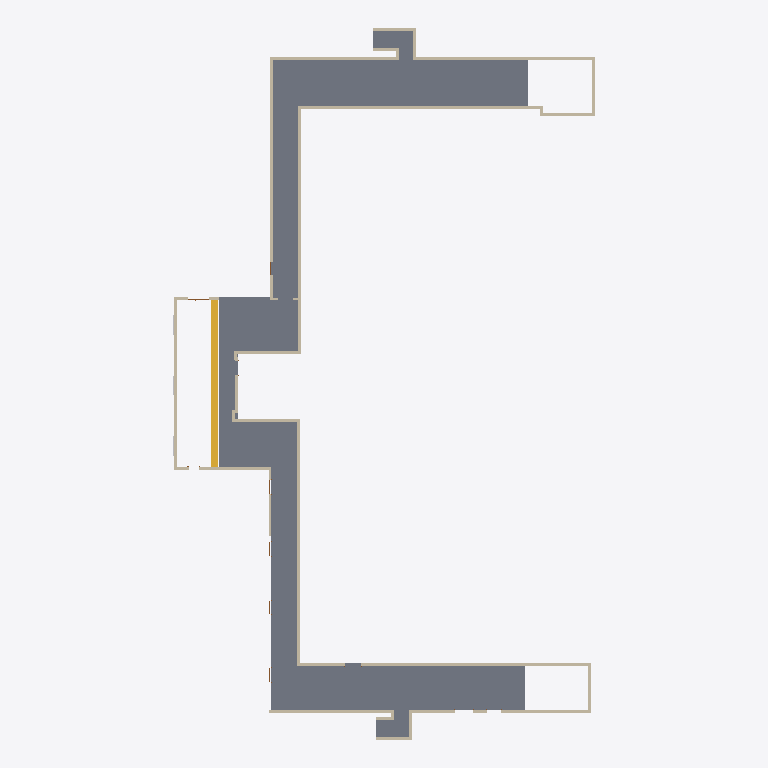
Plan cut of the same IFC building model at storey 'Level 0.5' (level -1.50 m, cut at -0.10 m), seen from above with north up, elements coloured by IFC class: 29 walls (beige), 1 slab (grey), 1 stair (yellow). Cut surfaces are drawn darker.
Extent 28.4 m × 47.9 m × 3.6 m (x, y, z). Storeys (3): Level 0 at -2.00 m; Level 0.5 at -1.50 m; Level 1 at 0.70 m. Elements (75): 36 IfcWallStandardCase, 12 IfcBuildingElementProxy, 11 IfcDoor, 7 IfcCovering, 3 IfcWall, 3 IfcWindow, 2 IfcSlab, 1 IfcStair.

HEADER;
FILE_DESCRIPTION(('ViewDefinition [CoordinationView_V2.0]'),'2;1');
FILE_NAME('0001','2023-02-06T17:29:44+01:00',(''),(''),'ODA SDAI 22.12','23.0.11.19 - Exporter 23.0.11.19 - Alternate UI 23.0.11.19','');
FILE_SCHEMA(('IFC2X3'));
ENDSEC;
DATA;
#99=IFCPROJECT('2ogdg1D3v9OuoD2lQAWVu7',#20,'0001',$,$,'Project Name','Project Status',(#94),#90);
#125=IFCSITE('2ogdg1D3v9OuoD2lQAWVu5',#20,'Default',$,$,#124,$,$,.ELEMENT.,$,$,$,$,$);
#101=IFCBUILDING('2ogdg1D3v9OuoD2lQAWVu6',#20,'',$,$,#16,$,'',.ELEMENT.,$,$,$);
#105=IFCBUILDINGSTOREY('3CA6w8fS59NwfjGOEZg9TE',#20,'Level 0',$,'Level:8mm Head',#104,$,'Level 0',.ELEMENT.,-4000.0000000000005);
#109=IFCBUILDINGSTOREY('2qYKvFEvH4cPghyPNWjrjP',#20,'Level 0.5',$,'Level:8mm Head',#108,$,'Level 0.5',.ELEMENT.,-3500.0000000000005);
#113=IFCBUILDINGSTOREY('3Aw$FV5MbAufEo59pkoNgA',#20,'Level 1',$,'Level:8mm Head',#112,$,'Level 1',.ELEMENT.,-1300.0);
#3547=IFCSLAB('1S95G$KmD4KuUstGlbafId',#20,'Floor:Concrete-Commercial 362mm:302660',$,'Floor:Concrete-Commercial 362mm',#3506,#3546,'302660',.FLOOR.);
#3682=IFCSTAIR('2un$6u9iv7VQfnxEerVAmP',#20,'Assembled Stair:Stair:303081',$,'Assembled Stair:190mm max riser 250mm going',#3681,$,'303081',.STRAIGHT_RUN_STAIR.);
#219=IFCWALL('0VHNU8CzX2rfsiwnl8p5w3',#20,'Basic Wall:Generic - 200mm:297550',$,'Basic Wall:Generic - 200mm',#146,#218,'297550');
#326=IFCWALLSTANDARDCASE('0VHNU8CzX2rfsiwnl8p5v2',#20,'Basic Wall:Generic - 200mm:297615',$,'Basic Wall:Generic - 200mm',#302,#325,'297615');
#758=IFCWALLSTANDARDCASE('0VHNU8CzX2rfsiwnl8p5_e',#20,'Basic Wall:Generic - 200mm:297829',$,'Basic Wall:Generic - 200mm',#735,#757,'297829');
#835=IFCWALL('0VHNU8CzX2rfsiwnl8p5zg',#20,'Basic Wall:Generic - 200mm:297895',$,'Basic Wall:Generic - 200mm',#788,#834,'297895');
#930=IFCWALLSTANDARDCASE('0VHNU8CzX2rfsiwnl8p5XP',#20,'Basic Wall:Generic - 200mm:298132',$,'Basic Wall:Generic - 200mm',#906,#929,'298132');
#876=IFCWALLSTANDARDCASE('0VHNU8CzX2rfsiwnl8p5Yi',#20,'Basic Wall:Generic - 200mm:298081',$,'Basic Wall:Generic - 200mm',#864,#875,'298081');
#1073=IFCWALLSTANDARDCASE('0VHNU8CzX2rfsiwnl8p5Wc',#20,'Basic Wall:Generic - 200mm:298219',$,'Basic Wall:Generic - 200mm',#1049,#1072,'298219');
#15118=IFCWALLSTANDARDCASE('23aTbt_ibCF9nDuGzWAsXH',#20,'Basic Wall:Generic - 200mm:319003',$,'Basic Wall:Generic - 200mm',#15106,#15117,'319003');
#4126=IFCWALLSTANDARDCASE('2un$6u9iv7VQfnxEerV95$',#20,'Basic Wall:Generic - 200mm:303759',$,'Basic Wall:Generic - 200mm',#4114,#4125,'303759');
#1279=IFCWALL('0VHNU8CzX2rfsiwnl8p5ck',#20,'Basic Wall:Generic - 200mm:298339',$,'Basic Wall:Generic - 200mm',#1230,#1278,'298339');
#382=IFCWALLSTANDARDCASE('0VHNU8CzX2rfsiwnl8p5vM',#20,'Basic Wall:Generic - 200mm:297627',$,'Basic Wall:Generic - 200mm',#359,#381,'297627');
#705=IFCWALLSTANDARDCASE('0VHNU8CzX2rfsiwnl8p5$_',#20,'Basic Wall:Generic - 200mm:297779',$,'Basic Wall:Generic - 200mm',#681,#704,'297779');
#1126=IFCWALLSTANDARDCASE('0VHNU8CzX2rfsiwnl8p5d7',#20,'Basic Wall:Generic - 200mm:298250',$,'Basic Wall:Generic - 200mm',#1103,#1125,'298250');
#3297=IFCWALLSTANDARDCASE('1S95G$KmD4KuUstGlbafVl',#20,'Basic Wall:Generic - 200mm:302348',$,'Basic Wall:Generic - 200mm',#3285,#3296,'302348');
#3339=IFCWALLSTANDARDCASE('1S95G$KmD4KuUstGlbafV2',#20,'Basic Wall:Generic - 200mm:302369',$,'Basic Wall:Generic - 200mm',#3327,#3338,'302369');
#1320=IFCWALLSTANDARDCASE('0VHNU8CzX2rfsiwnl8p5bE',#20,'Basic Wall:Generic - 200mm:298371',$,'Basic Wall:Generic - 200mm',#1308,#1319,'298371');
#4084=IFCWALLSTANDARDCASE('2un$6u9iv7VQfnxEerV97a',#20,'Basic Wall:Generic - 200mm:303636',$,'Basic Wall:Generic - 200mm',#4072,#4083,'303636');
#543=IFCWALLSTANDARDCASE('0VHNU8CzX2rfsiwnl8p5uz',#20,'Basic Wall:Generic - 200mm:297712',$,'Basic Wall:Generic - 200mm',#520,#542,'297712');
#1179=IFCWALLSTANDARDCASE('0VHNU8CzX2rfsiwnl8p5dy',#20,'Basic Wall:Generic - 140mm:298289',$,'Basic Wall:Generic - 140mm',#1156,#1178,'298289');
#14531=IFCWALLSTANDARDCASE('2iA_Cg3Y93jBekWsGl7BI5',#20,'Basic Wall:Generic - 200mm:313052',$,'Basic Wall:Generic - 200mm',#14496,#14530,'313052');
#15286=IFCWALLSTANDARDCASE('23aTbt_ibCF9nDuGzWAsb$',#20,'Basic Wall:Generic - 200mm:319285',$,'Basic Wall:Generic - 200mm',#15274,#15285,'319285');
#3255=IFCWALLSTANDARDCASE('3CA6w8fS59NwfjGOEZg9LF',#20,'Basic Wall:Generic - 200mm:301602',$,'Basic Wall:Generic - 200mm',#3232,#3254,'301602');
#4042=IFCWALLSTANDARDCASE('2un$6u9iv7VQfnxEerV98S',#20,'Basic Wall:Generic - 200mm:303596',$,'Basic Wall:Generic - 200mm',#4030,#4041,'303596');
#15244=IFCWALLSTANDARDCASE('23aTbt_ibCF9nDuGzWAsb1',#20,'Basic Wall:Generic - 200mm:319243',$,'Basic Wall:Generic - 200mm',#15232,#15243,'319243');
#15363=IFCWALLSTANDARDCASE('0lbesqO9L3m9abd7KEmoRv',#20,'Basic Wall:Generic - 200mm:322066',$,'Basic Wall:Generic - 200mm',#15316,#15362,'322066');
#1018=IFCWALLSTANDARDCASE('0VHNU8CzX2rfsiwnl8p5Xn',#20,'Basic Wall:Generic - 200mm:298172',$,'Basic Wall:Generic - 200mm',#960,#1017,'298172');
#4000=IFCWALLSTANDARDCASE('2un$6u9iv7VQfnxEerV99p',#20,'Basic Wall:Generic - 200mm:303491',$,'Basic Wall:Generic - 200mm',#3988,#3999,'303491');
#15202=IFCWALLSTANDARDCASE('23aTbt_ibCF9nDuGzWAsYK',#20,'Basic Wall:Generic - 200mm:319198',$,'Basic Wall:Generic - 200mm',#15190,#15201,'319198');
#15160=IFCWALLSTANDARDCASE('23aTbt_ibCF9nDuGzWAsY2',#20,'Basic Wall:Generic - 200mm:319176',$,'Basic Wall:Generic - 200mm',#15148,#15159,'319176');
ENDSEC;